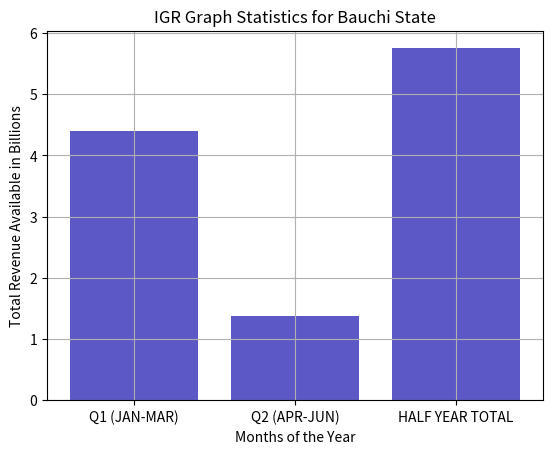

Recreate this plot in Python.
import numpy as np
from matplotlib import pyplot as plt


dev_x=['Q1 (JAN-MAR)','Q2 (APR-JUN)','HALF YEAR TOTAL']
dev_y=[4.39,1.37,5.75]
plt.bar(dev_x,dev_y)
plt.bar(dev_x, dev_y, color='#ab31db70')

plt.gcf().axes[0].yaxis.get_major_formatter().set_scientific(False)
plt.title('IGR Graph Statistics for Bauchi State')
plt.xlabel('Months of the Year')
plt.ylabel('Total Revenue Available in Billions')
plt.grid(True)
plt.show()
